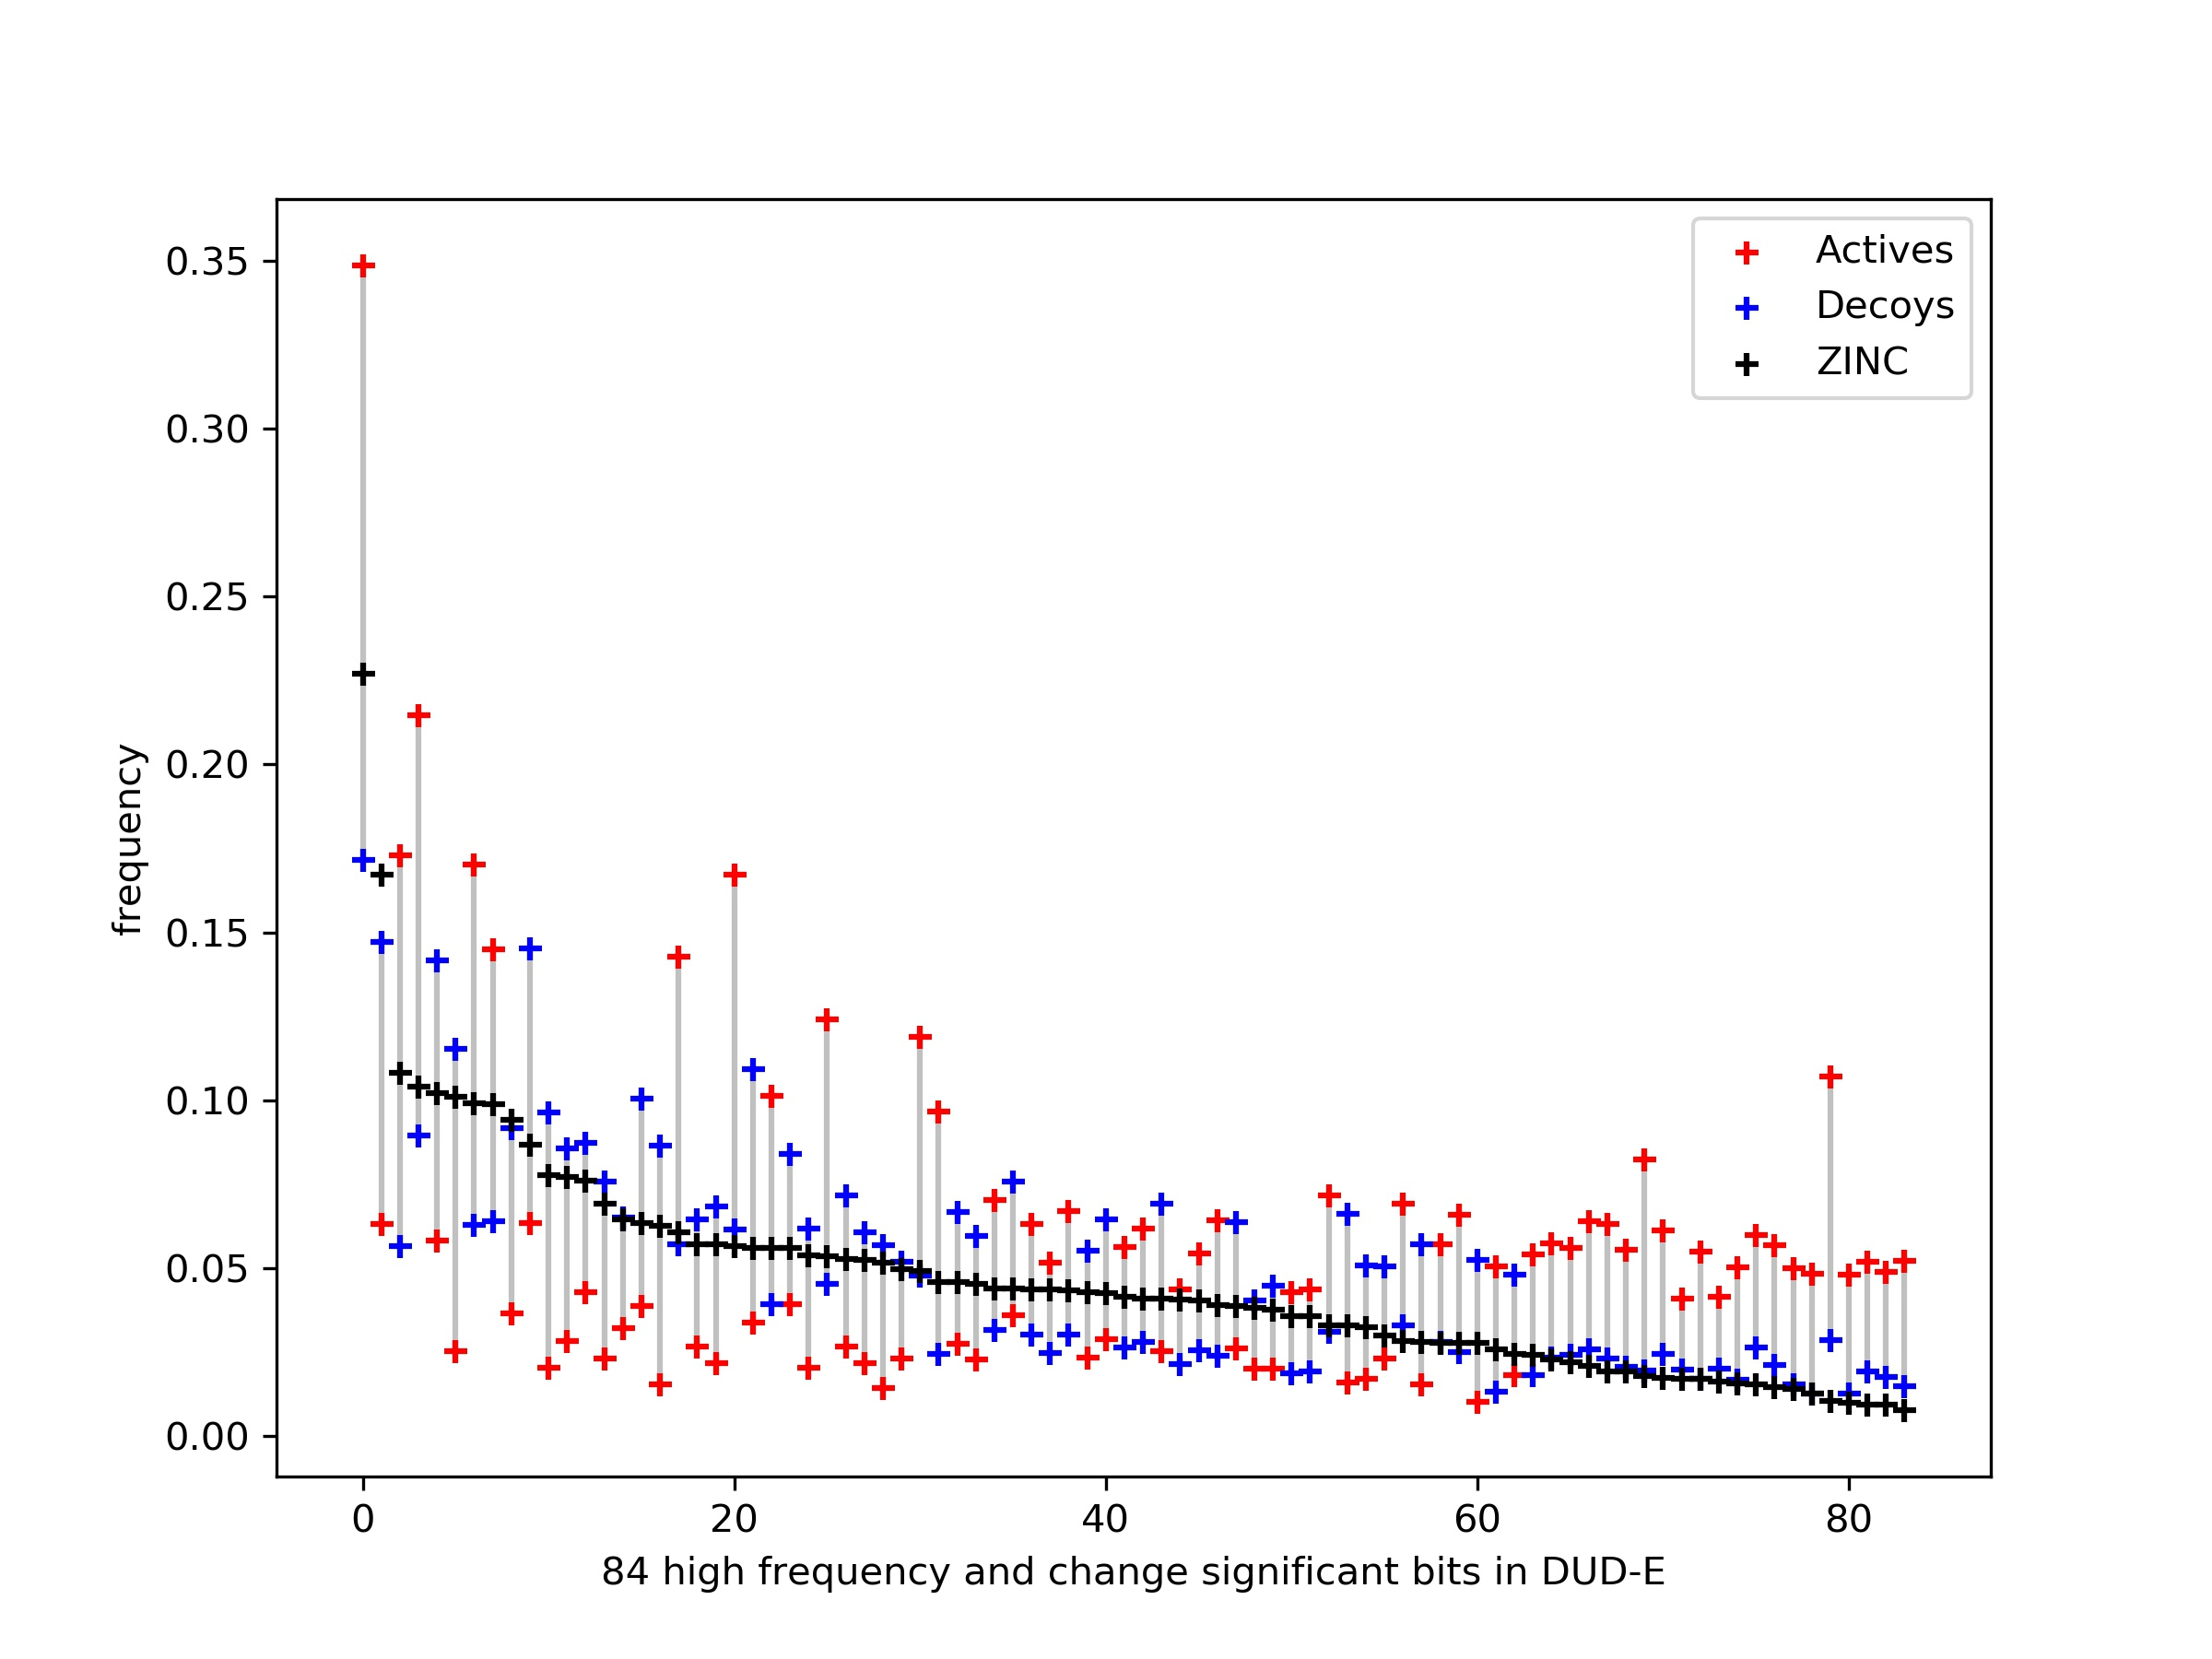

Source data for this figure (header and first rows):
log2_FC, mean_freq, active_freq, decoy_freq
0.5701, 0.003363, 0.004019, 0.002707
-0.2463, 0.2976, 0.2722, 0.3229
0.2016, 0.06392, 0.06838, 0.05946
-0.6525, 0.0076, 0.00591, 0.00929
0.2464, 0.01536, 0.01667, 0.01405
0.4925, 0.04128, 0.04826, 0.0343
-1.729, 0.008414, 0.003901, 0.01293
-0.308, 0.00873, 0.007801, 0.009658
0.5382, 0.03481, 0.04122, 0.02839
-0.8344, 0.02521, 0.01811, 0.0323
-1.05, 0.007033, 0.00458, 0.009486
0.5106, 0.01501, 0.01764, 0.01238
-0.1069, 0.004388, 0.004226, 0.004551
0.8033, 0.07909, 0.1006, 0.05763
-0.5475, 0.06143, 0.04991, 0.07295
0.04764, 0.003489, 0.003546, 0.003431
0.01324, 0.005648, 0.005674, 0.005622
-0.08262, 0.016, 0.01554, 0.01646
1.921, 0.03048, 0.04823, 0.01273
-1.293, 0.006474, 0.003753, 0.009196
1.691, 0.006928, 0.01058, 0.003277
0.191, 0.009175, 0.009781, 0.008569
0.9554, 0.004994, 0.00659, 0.003398
0.5519, 0.00686, 0.008156, 0.005563
-0.3855, 0.005418, 0.004699, 0.006138
-1.014, 0.02721, 0.01803, 0.0364
0.6377, 0.005874, 0.007151, 0.004597
0.2881, 0.01083, 0.01191, 0.009753
-0.7884, 0.004432, 0.003251, 0.005614
0.9717, 0.03759, 0.04979, 0.02539
-1.063, 0.01155, 0.007476, 0.01562
-0.277, 0.01872, 0.01693, 0.02052
-0.03007, 0.01072, 0.01061, 0.01083
-0.8484, 0.01316, 0.009397, 0.01692
0.4104, 0.03017, 0.03443, 0.0259
-0.2696, 0.008016, 0.00727, 0.008763
0.1349, 0.006437, 0.006738, 0.006136
-2.249, 0.02525, 0.008777, 0.04172
-0.093, 0.0127, 0.01229, 0.01311
1.615, 0.008015, 0.01209, 0.003944
0.2077, 0.005376, 0.005762, 0.00499
-1.217, 0.1051, 0.06324, 0.147
-2.37, 0.03135, 0.01017, 0.05253
0.5089, 0.02876, 0.03378, 0.02374
-0.4658, 0.003764, 0.003162, 0.004367
1.148, 0.0448, 0.06173, 0.02786
-0.8435, 0.01594, 0.01141, 0.02047
0.05319, 0.003163, 0.003221, 0.003104
0.8613, 0.01457, 0.01879, 0.01035
-0.8247, 0.005937, 0.004285, 0.007589
-1.402, 0.01868, 0.01025, 0.0271
1.021, 0.007212, 0.009663, 0.004761
-0.4488, 0.01352, 0.01144, 0.01561
-0.5083, 0.004331, 0.003576, 0.005086
-0.1203, 0.01431, 0.01371, 0.0149
-0.3079, 0.003307, 0.002955, 0.003658
1.273, 0.01264, 0.01788, 0.0074
-1.546, 0.01344, 0.006856, 0.02002
-1.226, 0.01539, 0.00922, 0.02156
1.455, 0.01117, 0.01637, 0.00597
... 1,988 more rows
